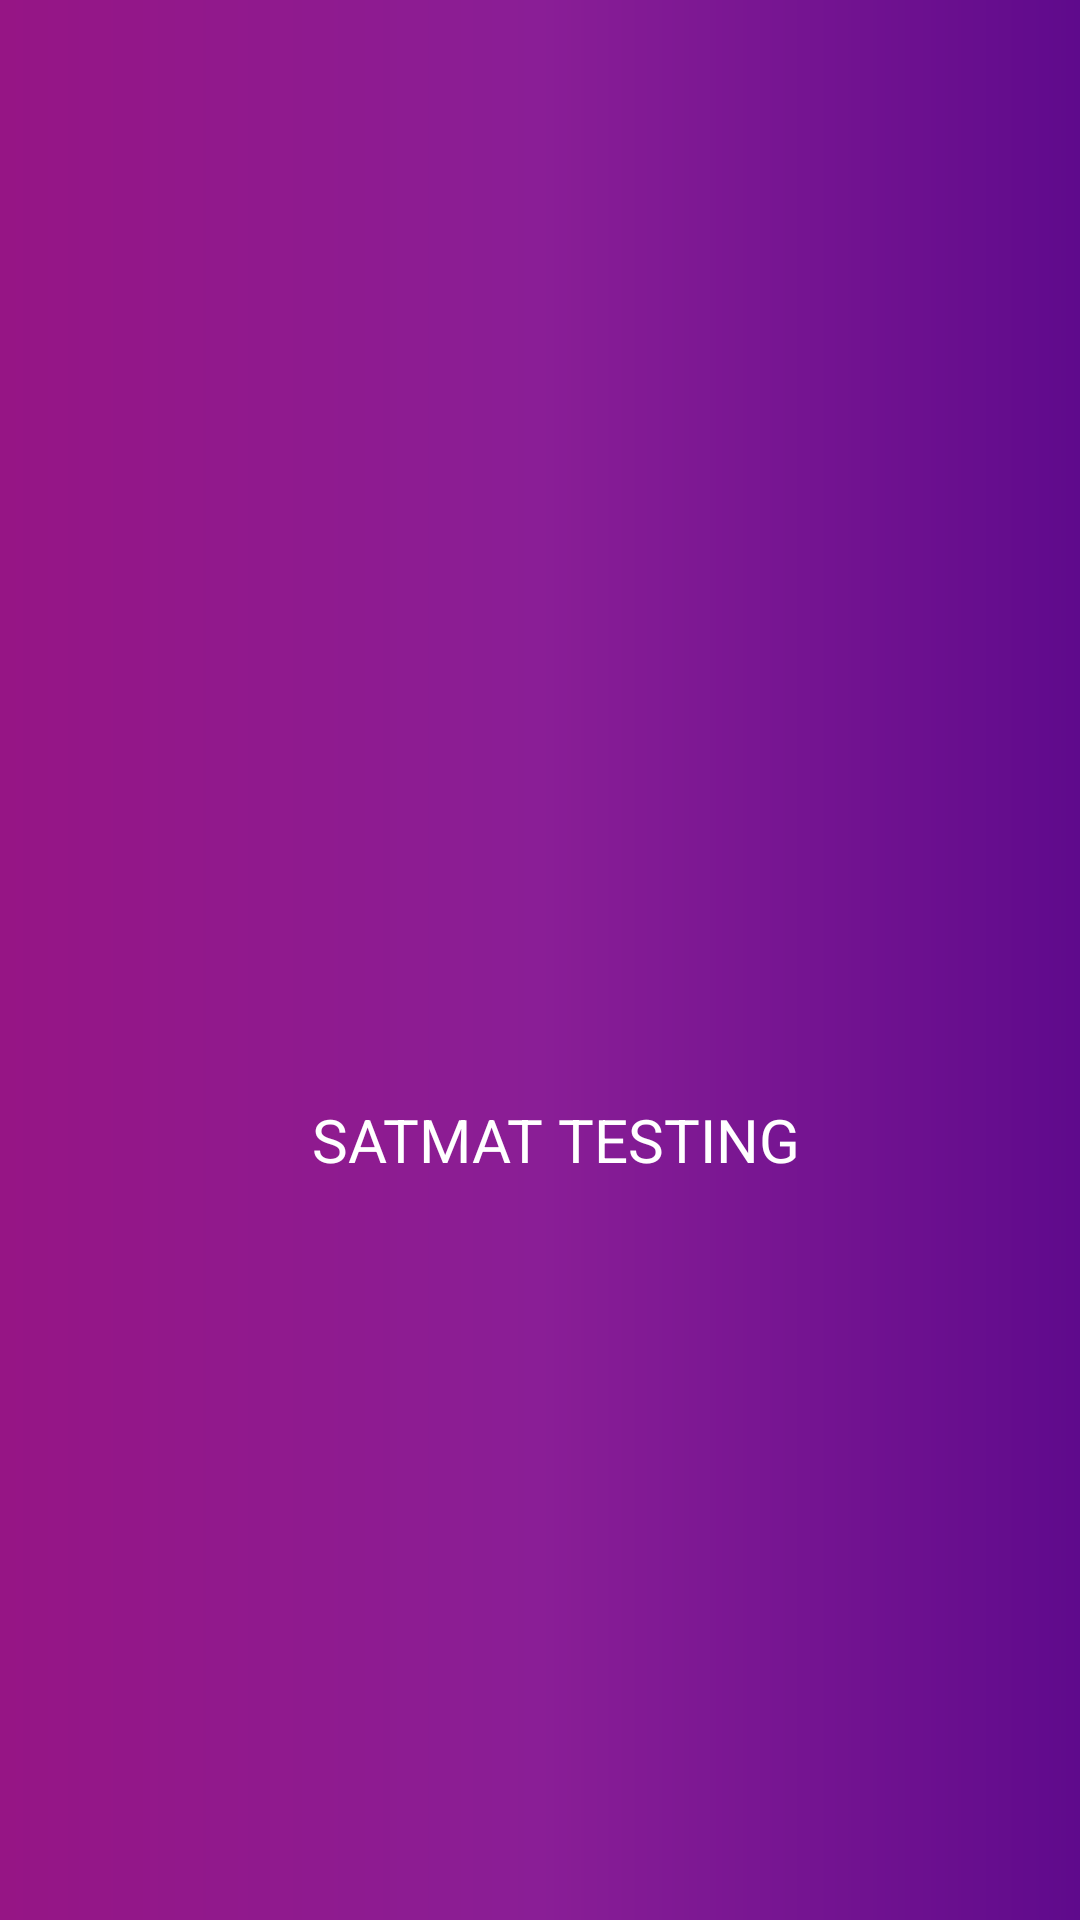

The Android layout XML behind this screen, and the referenced resources:
<!-- AndroidManifest.xml: application theme Theme.KreditBro -->
<!-- res/layout/header_item.xml -->
<?xml version="1.0" encoding="utf-8"?>
<LinearLayout xmlns:android="http://schemas.android.com/apk/res/android"
    android:orientation="vertical"
    android:layout_width="match_parent"
    android:layout_height="200dp"
    android:background="@drawable/gradiant_color"
    android:gravity="center"
    android:layout_marginTop="20dp"
    >

    <ImageView
        android:id="@+id/avtar"
        android:layout_width="120dp"
        android:layout_height="120dp"
        android:layout_gravity="center"
        android:src="@drawable/ic_baseline_account_circle_24"
        />


    <TextView
        android:id="@+id/user_name"
        android:layout_width="wrap_content"
        android:layout_height="wrap_content"
        android:text="SATMAT TESTING"
        android:paddingLeft="10dp"
        android:layout_marginBottom="10dp"
        android:textColor="@color/white"
        android:gravity="center"
        android:textSize="20dp"
   android:layout_marginTop="10dp"

        />
</LinearLayout>
<!-- resources referenced by this layout -->
<resources>
  <color name="white">#FFFFFFFF</color>
  <!-- drawable gradiant_color (drawable) -->
  <?xml version="1.0" encoding="utf-8"?>
  <shape xmlns:android="http://schemas.android.com/apk/res/android"
      android:shape="rectangle">
      <gradient android:startColor="#961585"
          android:centerColor="#8a1e96"
          android:endColor="#5f0a8c"/>
  
  </shape>
  <style name="Theme.KreditBro" parent="Theme.MaterialComponents.DayNight.NoActionBar">
          
          <item name="colorPrimary">@color/purple_500</item>
          <item name="colorPrimaryVariant">@color/purple_700</item>
          <item name="colorOnPrimary">@color/white</item>
          
          <item name="colorSecondary">@color/teal_200</item>
          <item name="colorSecondaryVariant">@color/teal_700</item>
          <item name="colorOnSecondary">@color/black</item>
          
          <item name="android:statusBarColor">?attr/colorPrimaryVariant</item>
          
      </style>
  <color name="purple_500">#FF6200EE</color>
  <color name="purple_700">#FF3700B3</color>
  <color name="teal_200">#FF03DAC5</color>
  <color name="teal_700">#FF018786</color>
  <color name="black">#FF000000</color>
</resources>
